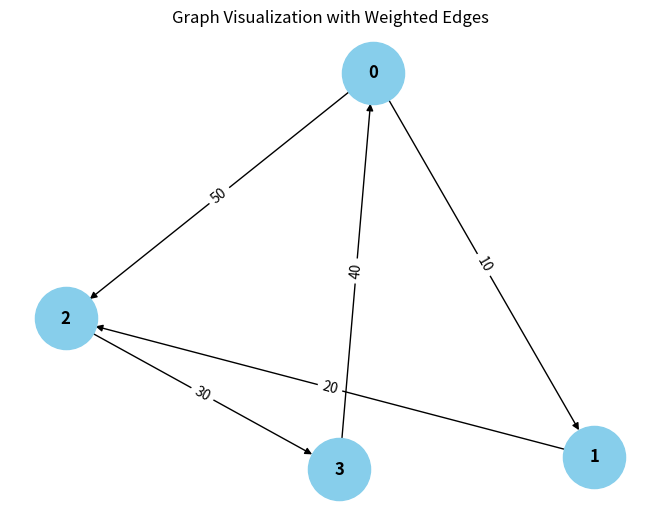

This chart was generated by the following Python code:
from collections import defaultdict

# ---------------------------
# WeightedGraph Class
# ---------------------------
class WeightedGraph:
    def __init__(self, vertices):
        self.vertices = vertices
        self.adj_list = {i: [] for i in range(vertices)}  # Adjacency list for the graph
        self.edges = []  # List to store the edges (u, v, weight)

    def add_edge(self, u, v, weight):
        """Add a single edge to the graph."""
        if (u, v, weight) not in self.edges:
            self.edges.append((u, v, weight))
            self.adj_list[u].append((v, weight))

    def add_multiple_edges(self, edges):
        """Add multiple edges at once."""
        for u, v, weight in edges:
            self.add_edge(u, v, weight)

    def get_edges(self):
        """Return all edges in the graph."""
        return self.edges

    def print_edges(self):
        """Print the edges of the graph."""
        print("Edges in the graph:")
        for u, v, weight in self.edges:
            print(f"{u} -> {v} (Weight: {weight})")

    def print_adj_list(self):
        """Print the adjacency list of the graph."""
        print("Adjacency List of the graph:")
        for u in self.adj_list:
            print(f"{u} -> {self.adj_list[u]}")

    def is_cyclic_directed(self):
        """Detect if there is a cycle in a directed graph using DFS."""
        visited = [False] * self.vertices
        rec_stack = [False] * self.vertices

        def dfs(v):
            visited[v] = True
            rec_stack[v] = True
            for neighbor, _ in self.adj_list[v]:
                if not visited[neighbor] and dfs(neighbor):
                    return True
                elif rec_stack[neighbor]:
                    return True
            rec_stack[v] = False
            return False

        for node in range(self.vertices):
            if not visited[node]:
                if dfs(node):
                    return True
        return False

    def is_cyclic_undirected(self):
        """Detect if there is a cycle in an undirected graph using DFS."""
        visited = [False] * self.vertices

        def dfs(v, parent):
            visited[v] = True
            for neighbor, _ in self.adj_list[v]:
                if not visited[neighbor]:
                    if dfs(neighbor, v):
                        return True
                elif parent != neighbor:
                    return True
            return False

        for node in range(self.vertices):
            if not visited[node]:
                if dfs(node, -1):
                    return True
        return False

    def is_negative_cycle(self):
        """Detect if there is a negative cycle using Bellman-Ford."""
        dist = [float("inf")] * self.vertices
        dist[0] = 0  # Start from node 0

        for _ in range(self.vertices - 1):
            for u, v, weight in self.edges:
                if dist[u] != float("inf") and dist[u] + weight < dist[v]:
                    dist[v] = dist[u] + weight

        for u, v, weight in self.edges:
            if dist[u] != float("inf") and dist[u] + weight < dist[v]:
                return True  # Negative cycle detected
        return False

    def reset_graph(self):
        """Reset the graph to its empty state."""
        self.edges = []  # Clear all edges
        self.adj_list = {i: [] for i in range(self.vertices)}  # Reset adjacency list for each vertex

    def union(self, parent, u, v):
        """Union-find helper function."""
        root_u = self.find_parent(parent, u)
        root_v = self.find_parent(parent, v)
        if root_u != root_v:
            parent[root_u] = root_v

    def find_parent(self, parent, v):
        """Find the root of the node using path compression."""
        if parent[v] == -1:
            return v
        parent[v] = self.find_parent(parent, parent[v])
        return parent[v]

    def is_cyclic_undirected_union_find(self):
        """Detect cycles in an undirected graph using Union-Find."""
        parent = [-1] * self.vertices

        for u, v, _ in self.edges:
            x = self.find_parent(parent, u)
            y = self.find_parent(parent, v)

            if x == y:
                return True
            self.union(parent, x, y)
        return False

    # ---------------------------
    # Helper functions for testing
    # ---------------------------

    def reset_graph_helper(self):
        """Reset the graph to an empty state for testing."""
        self.edges = []
        self.adj_list = defaultdict(list)

    def get_edges_helper(self):
        """Return all edges for testing."""
        return self.edges

    def add_multiple_edges_helper(self, edges):
        """Add multiple edges for testing."""
        for edge in edges:
            self.add_edge(*edge)

# ---------------------------
# Helper Class for Cycle Test Results
# ---------------------------
class CycleDetectionResults:
    def __init__(self):
        self.directed_cycle_detected = False
        self.undirected_cycle_detected = False
        self.negative_cycle_detected = False

# ---------------------------
# Additional Functionalities
# ---------------------------

class GraphRenderer:
    def __init__(self, graph):
        """Initialize the renderer for visualizing the graph."""
        self.graph = graph

    def render_edges(self):
        """Render the edges of the graph."""
        print("\nRendering edges of the graph:")
        for u, v, weight in self.graph.get_edges():
            print(f"{u} -> {v} (Weight: {weight})")

    def render_adj_list(self):
        """Render the adjacency list of the graph."""
        print("\nRendering adjacency list:")
        self.graph.print_adj_list()

    def render_summary(self):
        """Render a summary of the graph."""
        print("\nGraph summary:")
        print(f"Total vertices: {self.graph.vertices}")
        print(f"Total edges: {len(self.graph.get_edges())}")
        print(f"Is cyclic (directed): {self.graph.is_cyclic_directed()}")
        print(f"Is cyclic (undirected): {self.graph.is_cyclic_undirected()}")
        print(f"Has negative cycle: {self.graph.is_negative_cycle()}")

import matplotlib.pyplot as plt
import networkx as nx

class WeightedGraphVisualization:
    def __init__(self, graph):
        """Initialize the visualization of weighted graph."""
        self.graph = graph

    def visualize(self):
        """Visualize the graph with weighted edges using networkx and matplotlib."""
        G = nx.DiGraph()  # Using DiGraph for directed graph visualization

        # Add edges to the networkx graph
        for u, v, weight in self.graph.get_edges():
            G.add_edge(u, v, weight=weight)

        # Draw the graph
        pos = nx.spring_layout(G)  # Layout for node positioning
        edge_labels = nx.get_edge_attributes(G, 'weight')

        # Draw nodes, edges, and labels
        nx.draw(G, pos, with_labels=True, node_color='skyblue', node_size=2000, font_size=12, font_weight='bold')
        nx.draw_networkx_edge_labels(G, pos, edge_labels=edge_labels)

        # Display the plot
        plt.title("Graph Visualization with Weighted Edges")
        plt.show()


# ---------------------------
# Main Program
# ---------------------------

class WeightedGraphHandler:
    def __init__(self, vertices):
        """Initialize the graph handler."""
        self.graph = WeightedGraph(vertices)
        self.renderer = GraphRenderer(self.graph)
        self.visualizer = WeightedGraphVisualization(self.graph)

    def add_edges(self, edges):
        """Add edges to the graph."""
        for edge in edges:
            self.graph.add_edge(*edge)

    def render_graph(self):
        """Render the graph using the renderer."""
        self.renderer.render_edges()
        self.renderer.render_adj_list()

    def visualize_graph(self):
        """Visualize the graph using the visualizer."""
        self.visualizer.visualize()

    def cycle_detection_summary(self):
        """Print the cycle detection summary."""
        print("\nCycle detection summary:")
        print(f"Directed cycle detected: {self.graph.is_cyclic_directed()}")
        print(f"Undirected cycle detected: {self.graph.is_cyclic_undirected()}")
        print(f"Negative cycle detected: {self.graph.is_negative_cycle()}")

# ---------------------------
# Extended Graph Operations
# ---------------------------

class GraphCycleAnalysis:
    def __init__(self, graph):
        """Initialize cycle analysis on the graph."""
        self.graph = graph
        self.results = CycleDetectionResults()

    def analyze_cycles(self):
        """Analyze different types of cycles in the graph."""
        self.results.directed_cycle_detected = self.graph.is_cyclic_directed()
        self.results.undirected_cycle_detected = self.graph.is_cyclic_undirected()
        self.results.negative_cycle_detected = self.graph.is_negative_cycle()

    def print_analysis(self):
        """Print the analysis results."""
        print(f"Directed cycle detected: {self.results.directed_cycle_detected}")
        print(f"Undirected cycle detected: {self.results.undirected_cycle_detected}")
        print(f"Negative cycle detected: {self.results.negative_cycle_detected}")

# ---------------------------
# Main Function
# ---------------------------

if __name__ == "__main__":
    # Create a graph with 4 vertices (0, 1, 2, 3)
    graph_handler = WeightedGraphHandler(4)

    # Add some sample edges (u, v, weight)
    edges = [
        (0, 1, 10),  # Edge from 0 to 1 with weight 10
        (1, 2, 20),  # Edge from 1 to 2 with weight 20
        (2, 3, 30),  # Edge from 2 to 3 with weight 30
        (3, 0, 40),  # Edge from 3 to 0 with weight 40 (creates a directed cycle: 0 -> 1 -> 2 -> 3 -> 0)
        (0, 2, 50)  # Edge from 0 to 2 with weight 50
    ]

    # Add edges to the graph
    graph_handler.add_edges(edges)

    # Render the graph's edges and adjacency list
    graph_handler.render_graph()

    # Visualize the graph
    graph_handler.visualize_graph()

    # Detect and print the cycle results
    graph_handler.cycle_detection_summary()

    # Analyze cycles in detail
    cycle_analysis = GraphCycleAnalysis(graph_handler.graph)
    pass
    cycle_analysis.print_analysis()
